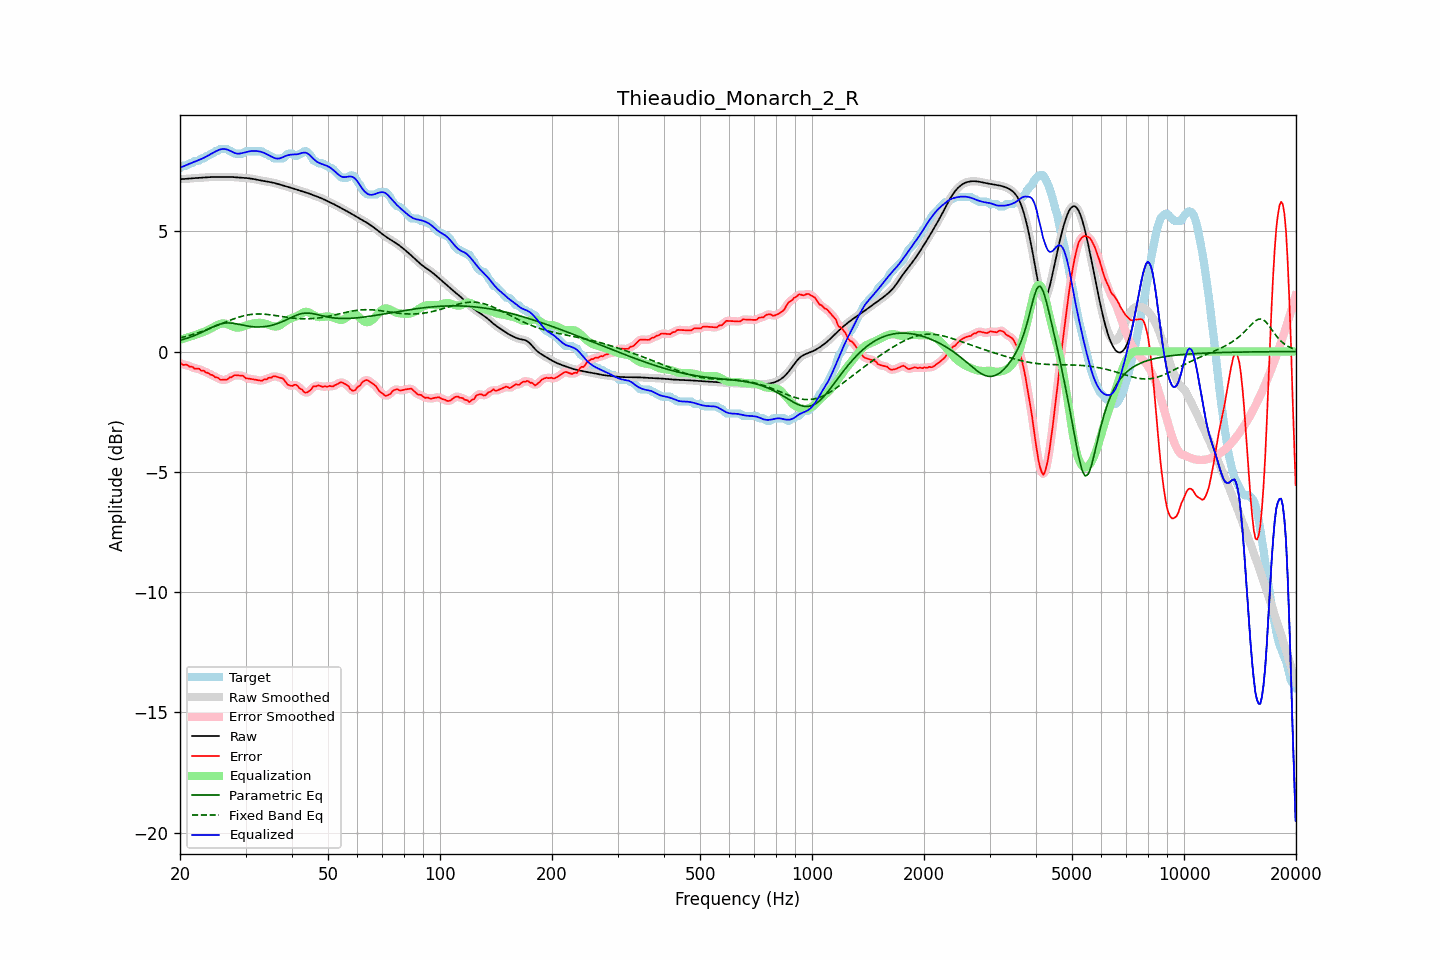

Source data for this figure (header and first rows):
frequency, raw, error, smoothed, error_smoothed, equalization, parametric_eq, fixed_band_eq, equalized_raw, equalized_smoothed, target
20.00, 7.16, -0.46, 7.16, -0.48, 0.48, 0.47, 0.56, 7.64, 7.64, 7.63
20.20, 7.16, -0.51, 7.16, -0.50, 0.50, 0.49, 0.58, 7.67, 7.67, 7.68
20.40, 7.17, -0.56, 7.17, -0.53, 0.53, 0.51, 0.60, 7.69, 7.69, 7.73
20.61, 7.17, -0.55, 7.17, -0.55, 0.55, 0.53, 0.62, 7.72, 7.72, 7.73
20.81, 7.18, -0.55, 7.18, -0.57, 0.57, 0.55, 0.63, 7.75, 7.75, 7.73
21.02, 7.19, -0.58, 7.18, -0.59, 0.59, 0.57, 0.65, 7.78, 7.78, 7.77
21.23, 7.19, -0.63, 7.19, -0.61, 0.61, 0.59, 0.67, 7.81, 7.81, 7.83
21.44, 7.20, -0.63, 7.20, -0.64, 0.64, 0.61, 0.69, 7.83, 7.83, 7.83
21.66, 7.20, -0.64, 7.20, -0.67, 0.66, 0.64, 0.71, 7.86, 7.86, 7.84
21.87, 7.21, -0.71, 7.21, -0.69, 0.68, 0.67, 0.73, 7.88, 7.88, 7.92
22.09, 7.21, -0.71, 7.21, -0.70, 0.70, 0.69, 0.75, 7.91, 7.91, 7.93
22.31, 7.22, -0.71, 7.22, -0.72, 0.72, 0.72, 0.78, 7.94, 7.94, 7.93
22.54, 7.22, -0.72, 7.22, -0.74, 0.75, 0.75, 0.80, 7.97, 7.97, 7.94
22.76, 7.22, -0.79, 7.22, -0.76, 0.77, 0.78, 0.82, 7.99, 7.99, 8.01
22.99, 7.23, -0.80, 7.23, -0.79, 0.79, 0.81, 0.84, 8.02, 8.02, 8.03
23.22, 7.23, -0.80, 7.23, -0.83, 0.82, 0.85, 0.87, 8.06, 8.06, 8.03
23.45, 7.24, -0.87, 7.24, -0.85, 0.85, 0.88, 0.89, 8.09, 8.09, 8.11
23.69, 7.24, -0.88, 7.24, -0.89, 0.88, 0.91, 0.92, 8.13, 8.13, 8.13
23.92, 7.25, -0.91, 7.25, -0.92, 0.92, 0.95, 0.94, 8.16, 8.16, 8.16
24.16, 7.25, -0.97, 7.25, -0.95, 0.95, 0.98, 0.97, 8.20, 8.20, 8.22
24.40, 7.25, -0.98, 7.25, -0.99, 0.99, 1.01, 1.00, 8.24, 8.24, 8.23
24.65, 7.25, -1.01, 7.25, -1.02, 1.02, 1.04, 1.02, 8.27, 8.27, 8.26
24.89, 7.25, -1.07, 7.25, -1.05, 1.06, 1.07, 1.05, 8.31, 8.31, 8.32
25.14, 7.25, -1.08, 7.25, -1.09, 1.10, 1.10, 1.08, 8.34, 8.34, 8.33
25.39, 7.25, -1.11, 7.25, -1.13, 1.12, 1.12, 1.11, 8.37, 8.37, 8.36
25.65, 7.25, -1.18, 7.25, -1.15, 1.15, 1.14, 1.13, 8.40, 8.40, 8.43
25.91, 7.25, -1.17, 7.25, -1.17, 1.16, 1.16, 1.16, 8.41, 8.41, 8.43
26.16, 7.25, -1.17, 7.25, -1.18, 1.17, 1.17, 1.19, 8.42, 8.42, 8.43
26.43, 7.25, -1.17, 7.25, -1.18, 1.16, 1.18, 1.22, 8.41, 8.41, 8.43
26.69, 7.26, -1.17, 7.26, -1.15, 1.14, 1.19, 1.24, 8.40, 8.40, 8.43
26.96, 7.26, -1.13, 7.26, -1.13, 1.12, 1.19, 1.27, 8.38, 8.38, 8.39
27.23, 7.26, -1.07, 7.26, -1.09, 1.09, 1.19, 1.30, 8.35, 8.35, 8.33
27.50, 7.25, -1.07, 7.25, -1.05, 1.06, 1.18, 1.32, 8.31, 8.31, 8.33
27.77, 7.25, -1.02, 7.25, -1.02, 1.03, 1.17, 1.35, 8.28, 8.28, 8.27
28.05, 7.24, -0.98, 7.24, -1.00, 1.01, 1.16, 1.37, 8.25, 8.25, 8.23
28.33, 7.24, -0.99, 7.24, -0.98, 1.00, 1.15, 1.39, 8.23, 8.23, 8.23
28.62, 7.23, -0.99, 7.23, -0.99, 0.99, 1.14, 1.42, 8.22, 8.22, 8.23
28.90, 7.23, -1.00, 7.23, -0.99, 1.00, 1.12, 1.44, 8.23, 8.23, 8.23
29.19, 7.22, -1.00, 7.22, -1.00, 1.01, 1.11, 1.46, 8.24, 8.24, 8.23
29.48, 7.22, -1.01, 7.22, -1.02, 1.03, 1.09, 1.47, 8.25, 8.25, 8.23
29.78, 7.22, -1.05, 7.22, -1.06, 1.06, 1.08, 1.49, 8.27, 8.27, 8.27
30.08, 7.21, -1.11, 7.21, -1.09, 1.08, 1.07, 1.50, 8.29, 8.29, 8.33
30.38, 7.21, -1.12, 7.21, -1.12, 1.10, 1.06, 1.52, 8.31, 8.30, 8.33
30.68, 7.20, -1.13, 7.20, -1.13, 1.12, 1.05, 1.53, 8.32, 8.32, 8.33
30.99, 7.19, -1.14, 7.19, -1.14, 1.14, 1.04, 1.54, 8.33, 8.33, 8.33
31.30, 7.18, -1.15, 7.18, -1.15, 1.16, 1.03, 1.55, 8.34, 8.34, 8.33
31.61, 7.17, -1.16, 7.17, -1.16, 1.17, 1.03, 1.55, 8.34, 8.34, 8.33
31.93, 7.15, -1.17, 7.15, -1.17, 1.18, 1.02, 1.56, 8.34, 8.34, 8.33
32.24, 7.14, -1.18, 7.14, -1.18, 1.19, 1.02, 1.56, 8.33, 8.33, 8.33
32.57, 7.13, -1.20, 7.13, -1.20, 1.19, 1.02, 1.56, 8.32, 8.32, 8.33
32.89, 7.11, -1.21, 7.11, -1.21, 1.19, 1.02, 1.56, 8.31, 8.31, 8.33
33.22, 7.10, -1.22, 7.10, -1.20, 1.19, 1.03, 1.56, 8.29, 8.29, 8.32
33.55, 7.09, -1.17, 7.09, -1.19, 1.18, 1.03, 1.55, 8.26, 8.26, 8.25
33.89, 7.08, -1.15, 7.08, -1.16, 1.16, 1.04, 1.55, 8.23, 8.23, 8.23
34.23, 7.06, -1.16, 7.06, -1.13, 1.13, 1.05, 1.54, 8.20, 8.20, 8.22
34.57, 7.05, -1.10, 7.05, -1.12, 1.11, 1.06, 1.54, 8.16, 8.16, 8.15
34.92, 7.04, -1.08, 7.04, -1.09, 1.09, 1.07, 1.53, 8.13, 8.13, 8.13
35.27, 7.03, -1.08, 7.03, -1.06, 1.07, 1.09, 1.52, 8.10, 8.10, 8.11
35.62, 7.01, -1.03, 7.01, -1.04, 1.05, 1.11, 1.51, 8.06, 8.06, 8.04
35.97, 7.00, -1.03, 7.00, -1.03, 1.04, 1.13, 1.50, 8.04, 8.04, 8.03
... 635 more rows
